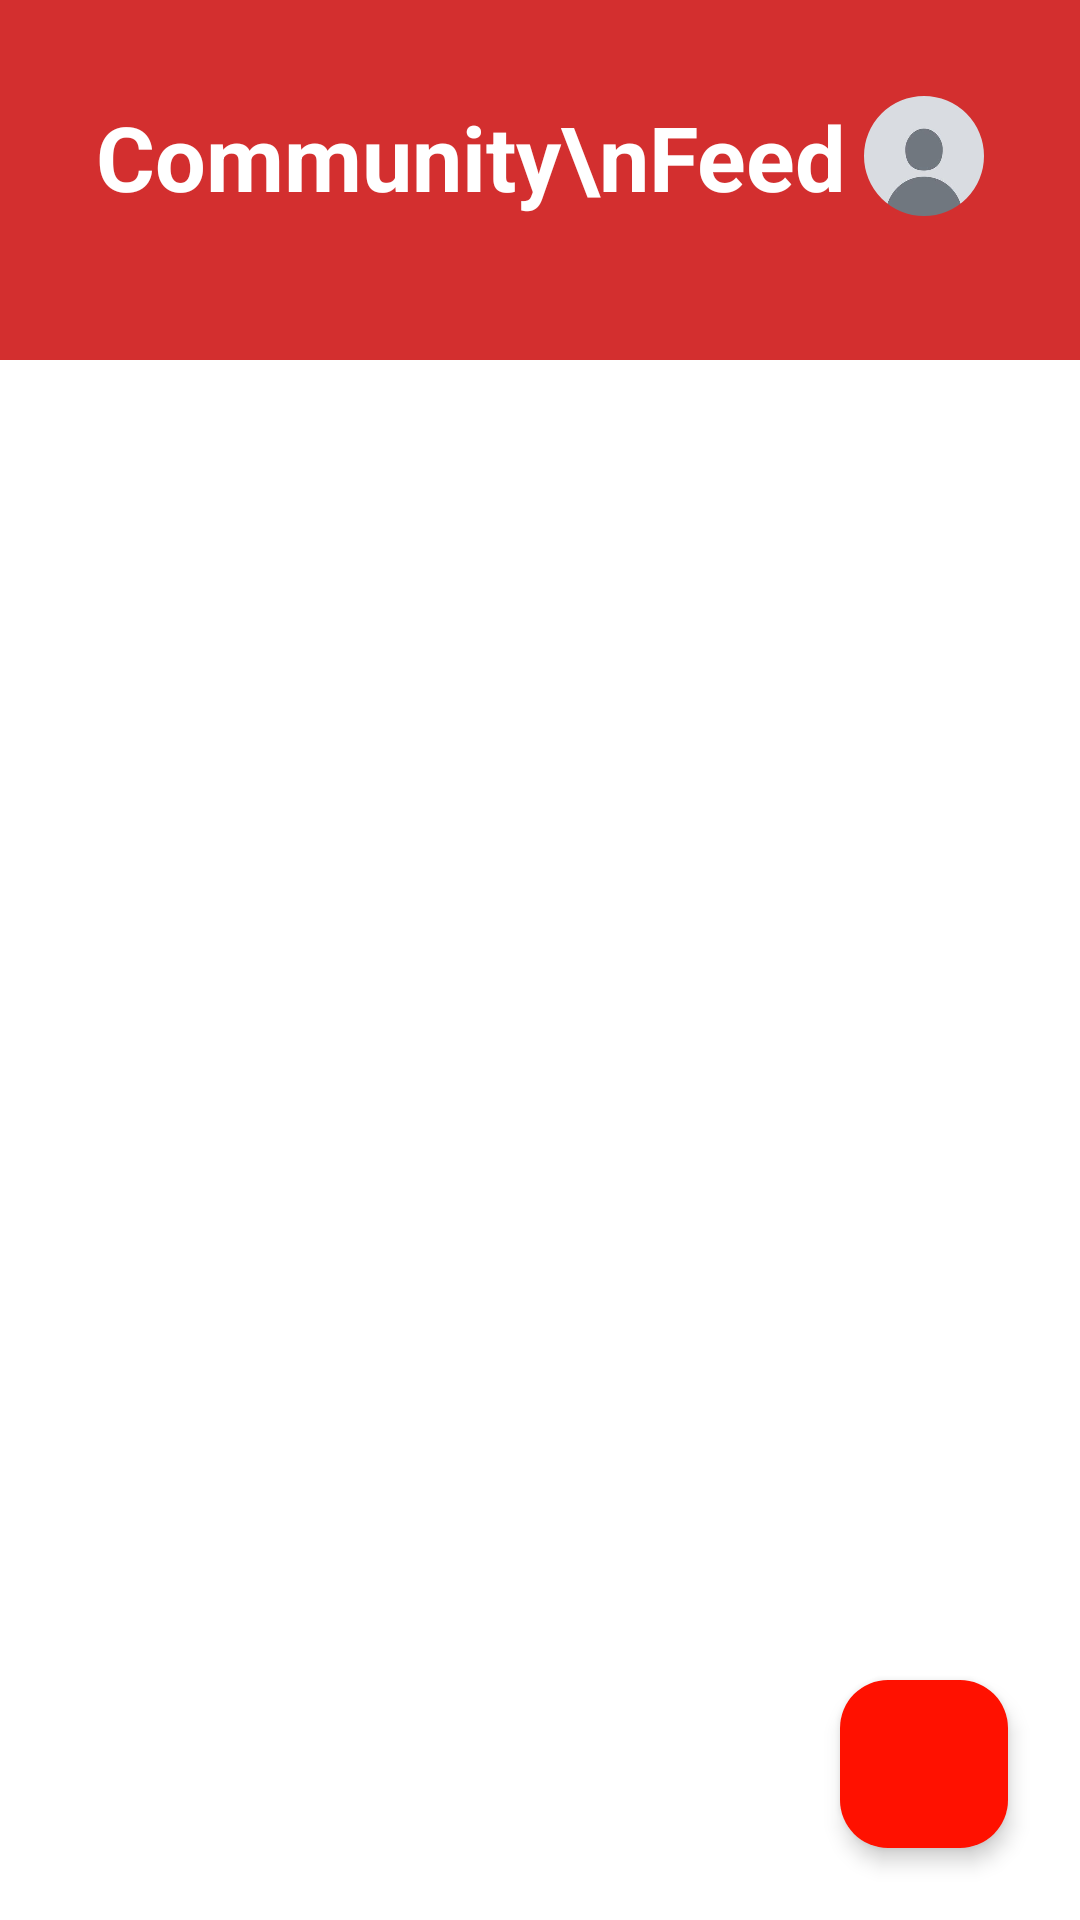

The Android layout XML behind this screen, and the referenced resources:
<!-- AndroidManifest.xml: application theme Theme.MyApplication -->
<!-- res/layout/fragment_home.xml -->
<?xml version="1.0" encoding="utf-8"?>
<androidx.constraintlayout.widget.ConstraintLayout xmlns:android="http://schemas.android.com/apk/res/android"
    xmlns:app="http://schemas.android.com/apk/res-auto"
    xmlns:tools="http://schemas.android.com/tools"
    android:layout_width="match_parent"
    android:layout_height="match_parent"
    android:background="#FFFFFF"
    tools:context=".HomeFragment">

    <View
        android:id="@+id/headerBackground"
        android:layout_width="0dp"
        android:layout_height="120dp"
        android:background="#D32F2F"
        app:layout_constraintTop_toTopOf="parent"
        app:layout_constraintStart_toStartOf="parent"
        app:layout_constraintEnd_toEndOf="parent" />

    <TextView
        android:id="@+id/textView"
        android:layout_width="0dp"
        android:layout_height="wrap_content"
        android:layout_marginStart="32dp"
        android:layout_marginTop="32dp"
        android:layout_marginEnd="32dp"
        android:text="Community\nFeed"
        android:textColor="#FFFFFF"
        android:textSize="30sp"
        android:textStyle="bold"
        app:layout_constraintEnd_toEndOf="parent"
        app:layout_constraintStart_toStartOf="parent"
        app:layout_constraintTop_toTopOf="parent" />

    <com.google.android.material.imageview.ShapeableImageView
        android:id="@+id/ivProfilePicHome"
        android:layout_width="40dp"
        android:layout_height="40dp"
        android:layout_marginTop="32dp"
        android:layout_marginEnd="32dp"
        android:clickable="true"
        android:focusable="true"
        android:scaleType="centerCrop"
        android:src="@drawable/default_avatar"
        app:shapeAppearanceOverlay="@style/CircleImage"
        app:layout_constraintEnd_toEndOf="parent"
        app:layout_constraintTop_toTopOf="parent" />

    <androidx.recyclerview.widget.RecyclerView
        android:id="@+id/recyclerFeed"
        android:layout_width="match_parent"
        android:layout_height="0dp"
        android:layout_marginTop="16dp"
        android:paddingHorizontal="16dp"
        android:clipToPadding="false"
        app:layout_constraintBottom_toBottomOf="parent"
        app:layout_constraintEnd_toEndOf="parent"
        app:layout_constraintStart_toStartOf="parent"
        app:layout_constraintTop_toBottomOf="@+id/textView" />

    <com.google.android.material.floatingactionbutton.FloatingActionButton
        android:id="@+id/fab_new_post"
        android:layout_width="wrap_content"
        android:layout_height="wrap_content"
        android:layout_margin="24dp"
        android:src="@drawable/ic_add"
        app:backgroundTint="#FF1100"
        app:tint="#FFFFFF"
        app:elevation="4dp"
        app:layout_constraintBottom_toBottomOf="parent"
        app:layout_constraintEnd_toEndOf="parent" />

</androidx.constraintlayout.widget.ConstraintLayout>
<!-- resources referenced by this layout -->
<resources>
  <!-- drawable default_avatar: png bitmap (drawable, 21156 bytes) -->
  <style name="CircleImage">
          <item name="cornerSize">50%</item>
      </style>
  <style name="Theme.MyApplication" parent="Base.Theme.MyApplication" />
  <style name="Base.Theme.MyApplication" parent="Theme.Material3.DayNight.NoActionBar">
          
          
      </style>
</resources>
